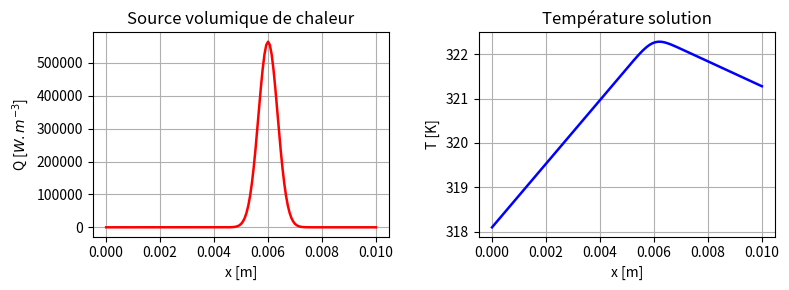

Source code (Python):
# coding: utf8
"""
Solveur pour l'équation de la chaleur en 1D.
[redacted]

"""

##Imports 
from numpy import eye, linspace
from numpy.linalg import solve , norm

##Heat Equation Solver 
def solveHeat1D(k,q,L,n,left,right): 
    
    """ Solve the 1D stationary heat equation : 
    k∇²(T) + q(x) = 0
    with the boundary conditions defined in 'left" and "rigth". 
    
    INPUT : 
    k : thermal conductivity - type : float ; 
    q : volumetric heat source - type : function of x. Must be vectorized ; 
    L : length of the problem - type : float ; 
    n : number of points - type : integer ; 
    left : the left boundary condition - type : tuple ; 
    rigth : the right boundary condition - type : tuple ; 
    
    RETURN ; 
    x : vector of the discretization of the space : numpy.array , size = n+1
    u : vector of nodal temperatures : numpy.array , size = n+1
    
    
    BOUNDARY CONDITIONS : 
    
    for right and left there are 3 possibility ; temperature, flux or convection. 
    
    Imposed temperature ; 
        right/left = ('temperature',T) 
        
        Where T is the imposed temperature (float).
    
    Imposed flux : 
        right/left = ('flux',g)
        
        Where g is the imposed flux (float). 
    
    Convection : 
        right/left = ('convection',h,T)
        
        Where h is the convection factor (float) ; 
        and T is the external temperature (float). 
    
    """
    
    # Step 0 : discretization 
    x = linspace(0,L,n+1)
    dx = L/n
    
    # step 1 : compute the matrices 
    K = k/dx**2*(eye(n+1,k=-1)-2*eye(n+1)+eye(n+1,k=1))
    F = -q(x)
    
    # step 2 : Boundary condition left 
    if left[0].lower() == 'temperature' : 
        T0 = left[1]
        K[0,:2] = [1,0]
        F[0] = T0

    if left[0].lower() == 'flux' : 
        g0 = left[1]
        K[0,:2] = [k/dx,-k/dx]
        F[0] = g0
        
    if left[0].lower() == 'convection':
        h,T0 = left[1:]
        K[0,:2] = [k/dx+h,-k/dx]
        F[0] = h*T0
        
    # step 3 : Boundary condition rigth  
    if right[0].lower() == 'temperature' : 
        Tn = right[1]
        K[-1,-2:] = [0,1]
        F[-1] = Tn
        
    if right[0].lower() == 'flux' : 
        gn = right[1]
        K[-1,-2:] = [-k/dx,k/dx]
        F[-1] = gn

    if right[0].lower() == 'convection' : 
        h,Tn = right[1:]
        K[-1,-2:] = [-k/dx,k/dx+h]
        F[-1] = h*Tn    
        
    #step 4 : solve 
    u = solve(K,F)
    
    print("-"*50)
    print('SOLUTION IS DONE.')
    print("residual : {:.5f}".format(norm(K.dot(u)-F)))
    print("-"*50)
    
    return x,u
        





















##TESTING
if __name__ == '__main__':
    
    import numpy as np
    
    k = 0.5
    n = 150
    L = 0.01
    
    Td,hd = 293.15,5
    Tg,hg = 288.15,12
    
    xc,xd = 0.006 , 0.0005
    source = lambda x : 500/(xd*np.sqrt(np.pi))*np.exp(-(x-xc)**2/xd**2)
    
    left = ('convection',hg,Tg)
    right = ('convection',hd,Td)
    
    
    x,T = solveHeat1D(k,source,L,n,left,right)
    
    import matplotlib.pyplot as plt 
    
    
    fig = plt.figure(1,figsize = (8,3))
    
    plt.subplot(121)
    plt.plot(x,source(x),'r-',lw = 1.8)
    plt.xlabel('x [m]')
    plt.ylabel('Q [$W.m^{-3}$]')
    plt.title("Source volumique de chaleur")
    plt.grid(True)
    
    plt.subplot(122)
    plt.plot(x,T,'b-',lw = 1.8)
    plt.xlabel('x [m]')
    plt.ylabel('T [K]')
    plt.title("Température solution")
    plt.grid(True)
    plt.tight_layout()
    plt.subplots_adjust(hspace=0.3,wspace=0.3)
    plt.show()
    
    #fig.savefig("solution_pb1.png")
            
        
        
        
